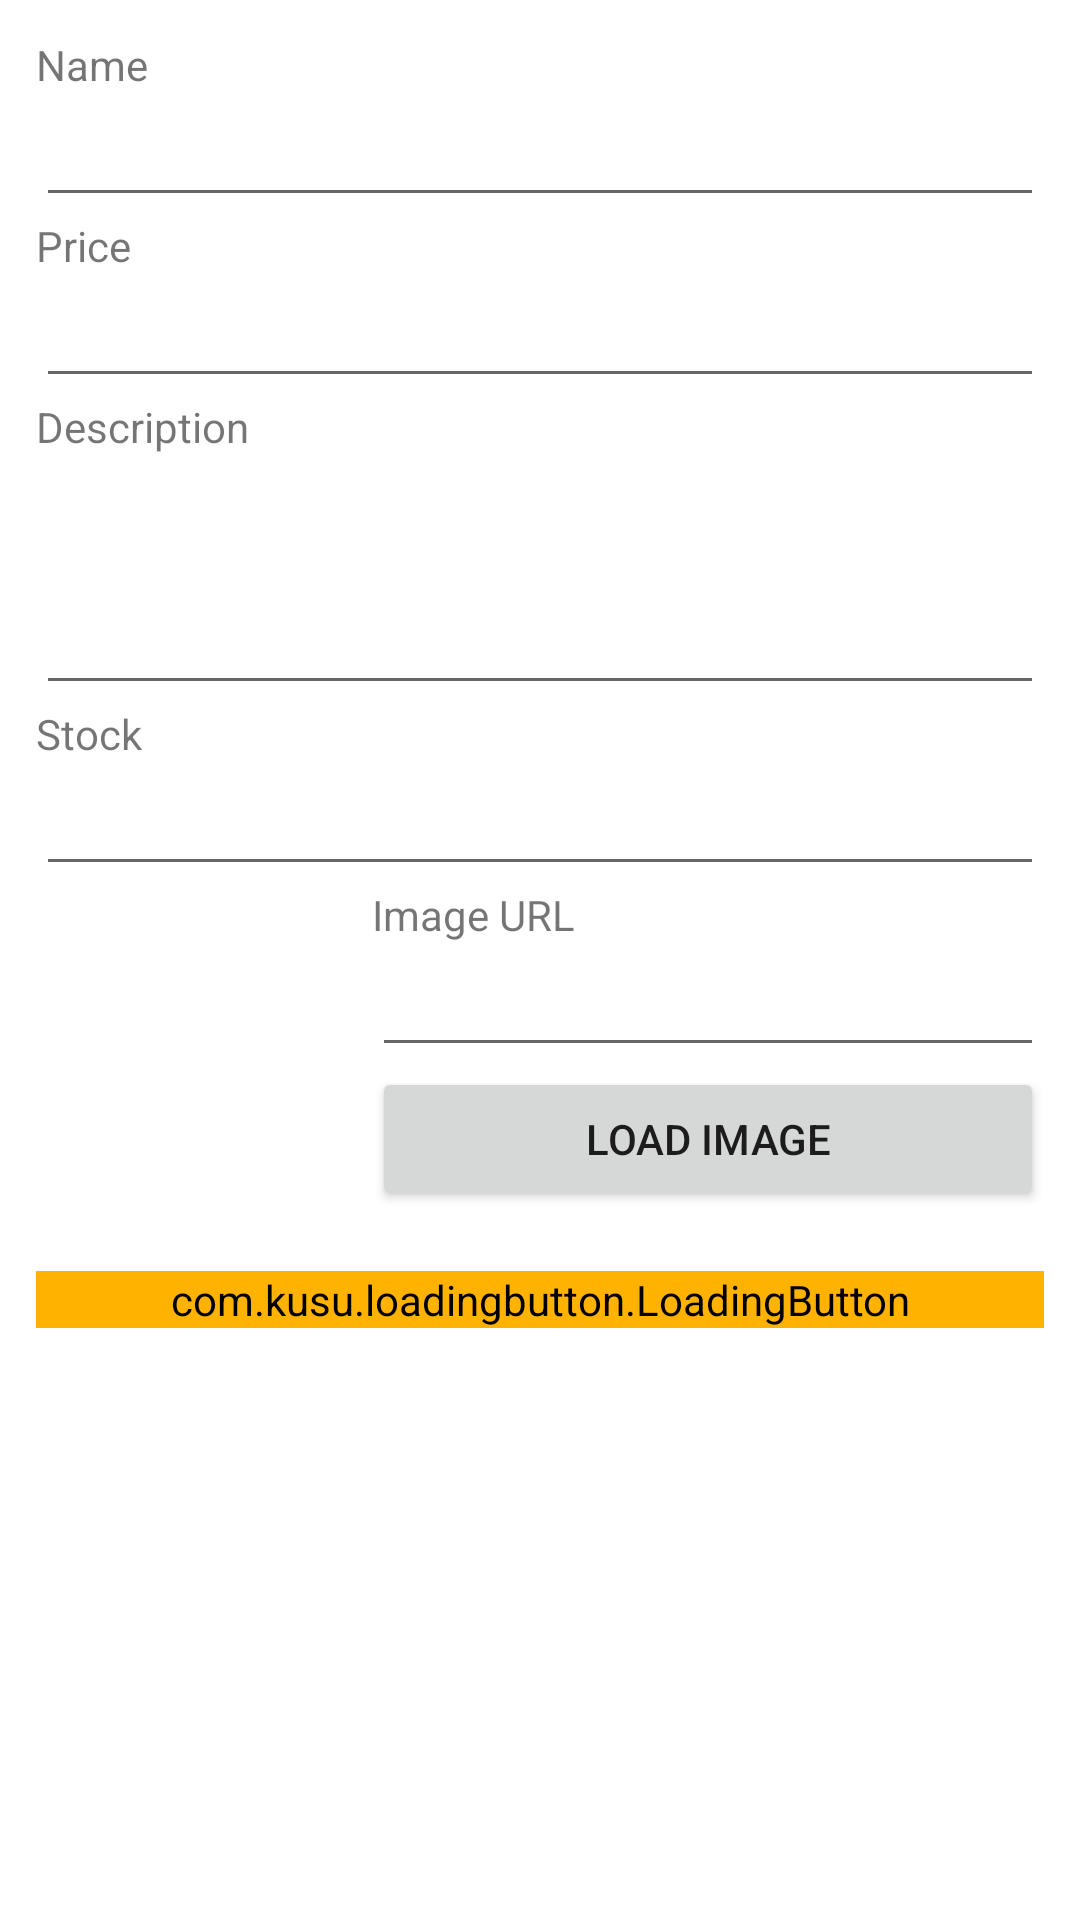

Produce the Android XML layout that renders to this screen, including the resource entries it uses.
<!-- AndroidManifest.xml: application theme Theme.AppCompat.SuperService -->
<!-- res/layout/activity_admin_add_edit_product.xml -->
<?xml version="1.0" encoding="utf-8"?>
<androidx.constraintlayout.widget.ConstraintLayout xmlns:android="http://schemas.android.com/apk/res/android"
    xmlns:app="http://schemas.android.com/apk/res-auto"
    xmlns:tools="http://schemas.android.com/tools"
    android:layout_width="match_parent"
    android:layout_height="match_parent"
    android:padding="@dimen/mediumPadding"
    android:orientation="vertical"
    tools:context=".activity.admin.AdminAddEditProductActivity">

    <ProgressBar
        android:id="@+id/pbLoading"
        android:layout_width="wrap_content"
        android:layout_height="wrap_content"
        app:layout_constraintTop_toTopOf="parent"
        app:layout_constraintEnd_toEndOf="parent"
        app:layout_constraintBottom_toBottomOf="parent"
        app:layout_constraintStart_toStartOf="parent"
        />

    <LinearLayout
        android:id="@+id/llProductDetail"
        android:layout_width="match_parent"
        android:layout_height="match_parent"
        android:visibility="visible"
        android:orientation="vertical">

        <TextView
            android:layout_width="match_parent"
            android:layout_height="wrap_content"
            android:text="@string/label_name"
            />
        <EditText
            android:id="@+id/edtProductName"
            android:layout_width="match_parent"
            android:layout_height="wrap_content"
            android:inputType="text"
            />

        <TextView
            android:layout_width="match_parent"
            android:layout_height="wrap_content"
            android:text="@string/label_price"
            />
        <EditText
            android:id="@+id/edtProductPrice"
            android:layout_width="match_parent"
            android:layout_height="wrap_content"
            android:inputType="number"
            />

        <TextView
            android:layout_width="match_parent"
            android:layout_height="wrap_content"
            android:text="@string/label_description"
            />
        <EditText
            android:id="@+id/edtProductDescription"
            android:layout_width="match_parent"
            android:layout_height="wrap_content"
            android:lines="3"
            android:maxLines="5"
            android:inputType="textMultiLine"
            />

        <TextView
            android:layout_width="match_parent"
            android:layout_height="wrap_content"
            android:text="@string/label_stock"
            />
        <EditText
            android:id="@+id/edtProductStock"
            android:layout_width="match_parent"
            android:layout_height="wrap_content"
            android:inputType="number"
            />

        <LinearLayout
            android:layout_width="match_parent"
            android:layout_height="wrap_content"
            android:gravity="center_vertical"
            >

            <ImageView
                android:id="@+id/imgProductImage"
                android:layout_width="100dp"
                android:layout_height="100dp"/>

            <LinearLayout
                android:layout_width="match_parent"
                android:layout_height="wrap_content"
                android:orientation="vertical"
                android:paddingStart="@dimen/mediumPadding"
                >

                <TextView
                    android:layout_width="match_parent"
                    android:layout_height="wrap_content"
                    android:text="@string/label_image"
                    />
                <EditText
                    android:id="@+id/edtProductImage"
                    android:layout_width="match_parent"
                    android:layout_height="wrap_content"
                    android:inputType="textUri"
                    />

                <Button
                    android:id="@+id/btnLoadImage"
                    android:layout_width="match_parent"
                    android:layout_height="wrap_content"
                    android:text="@string/load_image_label"
                    />
            </LinearLayout>

        </LinearLayout>


        <View
            android:layout_width="match_parent"
            android:layout_height="20dp"/>

        <com.kusu.loadingbutton.LoadingButton
            android:id="@+id/btnSubmit"
            android:layout_width="match_parent"
            android:layout_height="wrap_content"
            android:text="@string/label_submit"
            android:backgroundTint="@color/secondary_primary"
            app:lb_shadowColor="@color/black"
            app:lb_shadowHeight="5dp"
            app:lb_isShadowEnable="true"
            />
    </LinearLayout>




</androidx.constraintlayout.widget.ConstraintLayout>
<!-- resources referenced by this layout -->
<resources>
  <color name="black">#FF000000</color>
  <color name="secondary_primary">#ffb300</color>
  <item name="mediumPadding" type="dimen">12dp</item>
  <string name="label_description">Description</string>
  <string name="label_image">Image URL</string>
  <string name="label_name">Name</string>
  <string name="label_price">Price</string>
  <string name="label_stock">Stock</string>
  <string name="label_submit">Submit</string>
  <string name="load_image_label">Load Image</string>
  <style name="Theme.AppCompat.SuperService" parent="Theme.MaterialComponents.DayNight.DarkActionBar">
          
          <item name="colorPrimary">@color/secondary_primary</item>
          <item name="colorPrimaryVariant">@color/secondary_primary_dark</item>
          <item name="colorOnPrimary">@color/white</item>
          
          <item name="colorSecondary">@color/teal_200</item>
          <item name="colorSecondaryVariant">@color/teal_700</item>
          <item name="colorOnSecondary">@color/black</item>
          
          <item name="android:statusBarColor" tools:targetApi="l">?attr/colorPrimaryVariant</item>
          
      </style>
  <color name="secondary_primary_dark">#c68400</color>
  <color name="white">#FFFFFFFF</color>
  <color name="teal_200">#FF03DAC5</color>
  <color name="teal_700">#FF018786</color>
</resources>
